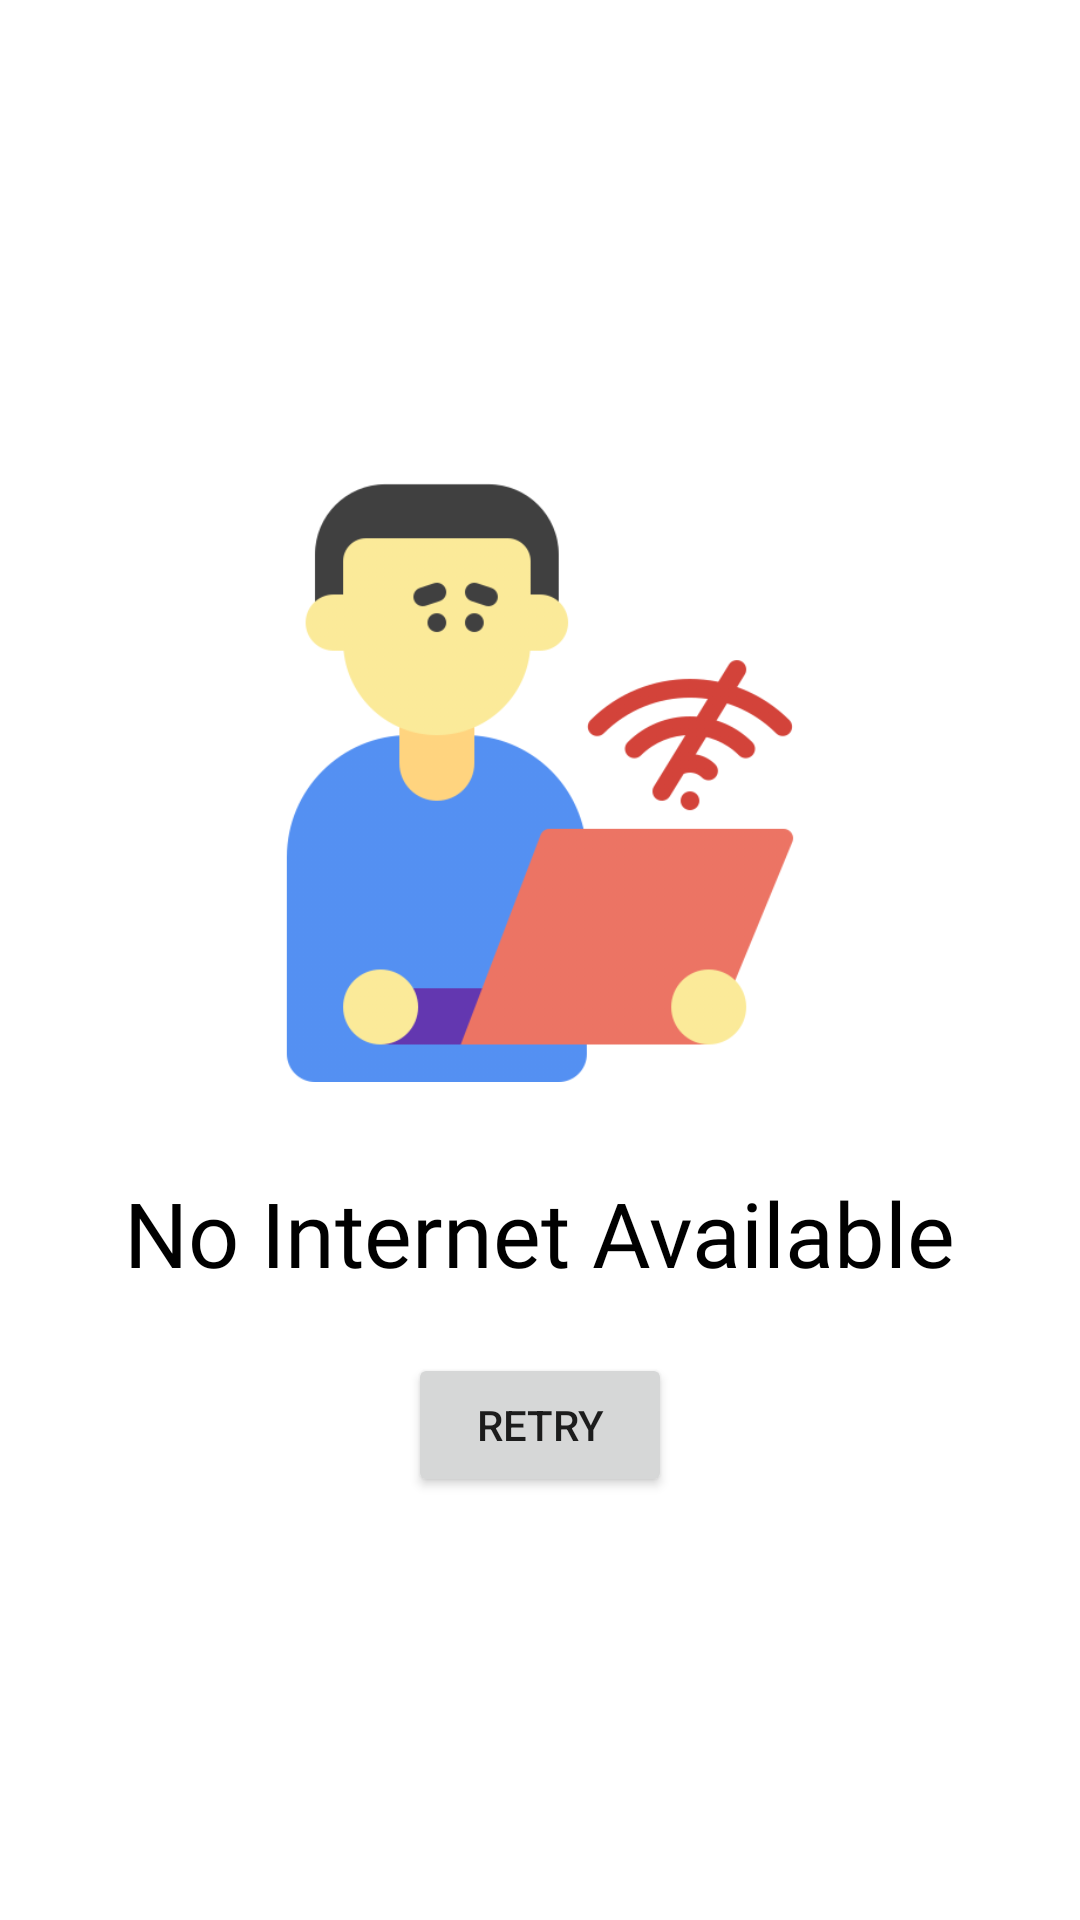

Here is an Android app screen rendered from its layout file. Give the layout XML and the strings, colors and styles it references.
<!-- AndroidManifest.xml: application theme Theme.FantacyExpert -->
<!-- res/layout/no_internet_design.xml -->
<?xml version="1.0" encoding="utf-8"?>
<LinearLayout
    xmlns:android="http://schemas.android.com/apk/res/android"
    android:layout_width="match_parent"
    android:orientation="vertical"
    android:layout_gravity="center"
    android:layout_height="match_parent"
    android:gravity="center"
    android:id="@+id/sadMan"
    android:background="@android:color/white"
    android:layout_weight="1">

    <ImageView
        android:layout_marginTop="20dp"
        android:layout_gravity="center"
        android:layout_width="200dp"
        android:layout_height="200dp"
        android:src="@drawable/sad"/>

    <TextView
        android:id="@+id/n"
        android:layout_width="wrap_content"
        android:layout_height="wrap_content"
        android:layout_marginTop="30dp"
        android:fontFamily="@font/museo_bold"
        android:text="No Internet Available"
        android:textColor="@color/black"
        android:textSize="30sp" />

    <Button
        android:layout_marginTop="20sp"
        android:text="Retry"
        android:id="@+id/restart_button"
        android:layout_width="wrap_content"
        android:layout_height="wrap_content"/>


</LinearLayout>
<!-- resources referenced by this layout -->
<resources>
  <color name="black">#FF000000</color>
  <!-- drawable sad: png bitmap (drawable, 43407 bytes) -->
  <style name="Theme.FantacyExpert" parent="Theme.MaterialComponents.Light">
          
          <item name="colorPrimary">@color/grad_1</item>
          <item name="colorPrimaryVariant">@color/grad_2</item>
          <item name="colorOnPrimary">@color/white</item>
          
          <item name="colorSecondary">@color/teal_200</item>
          <item name="colorSecondaryVariant">@color/teal_700</item>
          <item name="colorOnSecondary">@color/black</item>
          
          <item name="android:statusBarColor" tools:targetApi="l">@color/grad_1</item>
          <item name="android:forceDarkAllowed" tools:targetApi="q">false</item>
  
          
      </style>
  <color name="grad_1">#ED1B00</color>
  <color name="grad_2">#AB1700</color>
  <color name="white">#FFFFFFFF</color>
  <color name="teal_200">#FF03DAC5</color>
  <color name="teal_700">#FF018786</color>
</resources>
